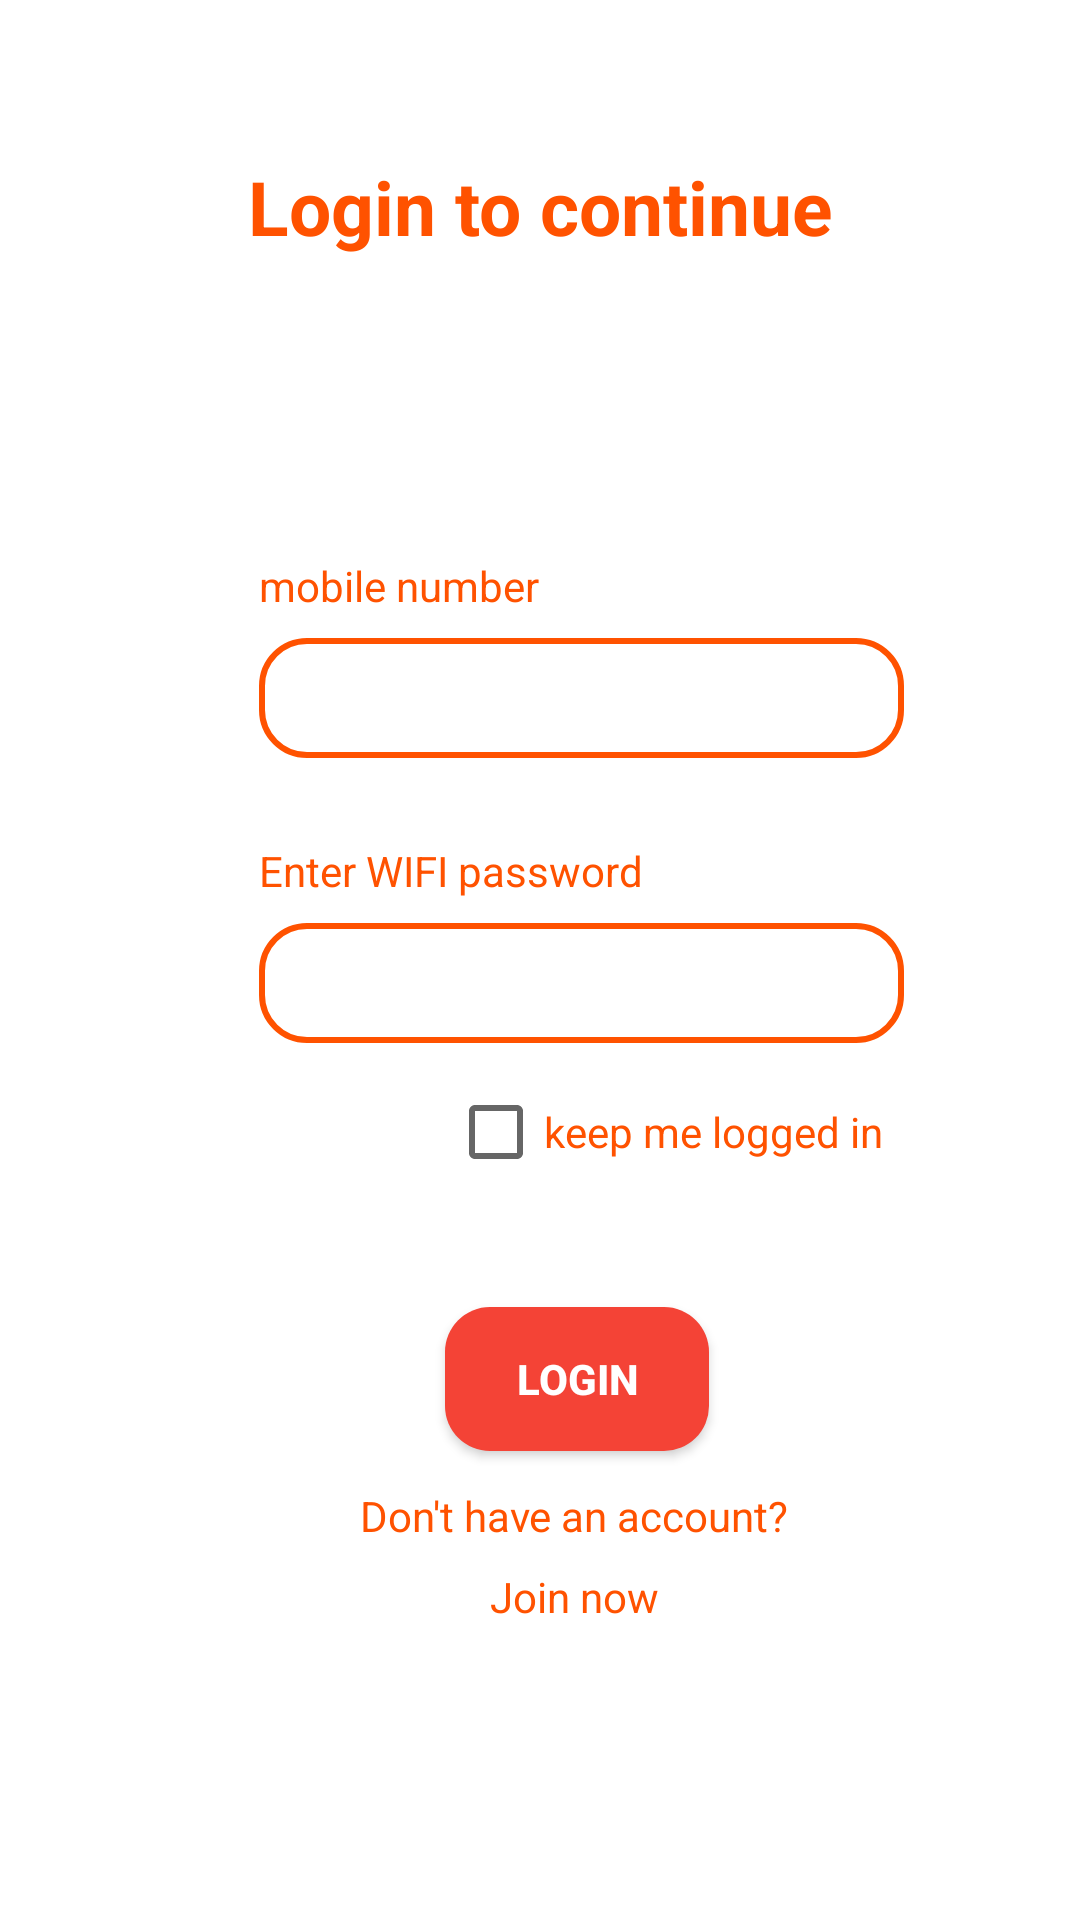

Produce the Android XML layout that renders to this screen, including the resource entries it uses.
<!-- AndroidManifest.xml: application theme Theme.FishMaintanance -->
<!-- res/layout/activity_login.xml -->
<?xml version="1.0" encoding="utf-8"?>
<ScrollView xmlns:android="http://schemas.android.com/apk/res/android"
    xmlns:app="http://schemas.android.com/apk/res-auto"
    xmlns:tools="http://schemas.android.com/tools"
    android:layout_width="match_parent"
    android:layout_height="match_parent"
    tools:context=".MainActivity">

    <androidx.constraintlayout.widget.ConstraintLayout
        android:layout_width="match_parent"
        android:layout_height="match_parent">

    <TextView
        android:id="@+id/textView4"
        android:layout_width="wrap_content"
        android:layout_height="wrap_content"
        android:layout_marginTop="28dp"
        android:text="Enter WIFI password"
        app:layout_constraintEnd_toEndOf="@+id/usernameEditTxt"
        app:layout_constraintHorizontal_bias="0.0"
        app:layout_constraintStart_toStartOf="@+id/usernameEditTxt"
        app:layout_constraintTop_toBottomOf="@+id/usernameEditTxt"
        android:textColor="@color/pink"/>

        <Button
            android:id="@+id/loginBtn"
            android:layout_width="wrap_content"
            android:layout_height="wrap_content"
            android:layout_marginTop="88dp"

            android:background="@drawable/buttons"
            android:text="Login"
            android:textColor="@color/white"
            android:textStyle="bold"
            app:layout_constraintEnd_toEndOf="@+id/passwordEditTxt"
            app:layout_constraintHorizontal_bias="0.488"
            app:layout_constraintStart_toStartOf="@+id/passwordEditTxt"
            app:layout_constraintTop_toBottomOf="@+id/passwordEditTxt" />

        <TextView
            android:id="@+id/textView3"
            android:layout_width="wrap_content"
            android:layout_height="wrap_content"
            android:layout_marginTop="12dp"
            android:text="Don't have an account?"
            android:textColor="@color/pink"
            app:layout_constraintEnd_toEndOf="@+id/loginBtn"
            app:layout_constraintHorizontal_bias="0.518"
            app:layout_constraintStart_toStartOf="@+id/loginBtn"
            app:layout_constraintTop_toBottomOf="@+id/loginBtn" />

        <CheckBox
        android:id="@+id/checkBox"
        android:layout_width="152dp"
        android:layout_height="19dp"
        android:layout_marginTop="20dp"
        android:text="keep me logged in"
        app:layout_constraintEnd_toEndOf="@+id/passwordEditTxt"
        app:layout_constraintHorizontal_bias="1.0"
        app:layout_constraintStart_toStartOf="@+id/passwordEditTxt"
        app:layout_constraintTop_toBottomOf="@+id/passwordEditTxt"
        android:textColor="@color/pink"/>

    <TextView
        android:id="@+id/signupTxtView"
        android:layout_width="wrap_content"
        android:layout_height="wrap_content"
        android:layout_marginTop="8dp"
        android:text="Join now"
        app:layout_constraintBottom_toBottomOf="parent"
        app:layout_constraintEnd_toEndOf="@+id/textView3"
        app:layout_constraintStart_toStartOf="@+id/textView3"
        app:layout_constraintTop_toBottomOf="@+id/textView3"
        app:layout_constraintVertical_bias="0.01"
        android:textColor="@color/pink"/>

    <EditText
        android:id="@+id/passwordEditTxt"
        android:layout_width="215dp"
        android:layout_height="40dp"
        android:layout_marginTop="8dp"
        android:background="@drawable/input_style"
        android:ems="10"
        android:inputType="textPassword"
        android:paddingLeft="10dp"
        android:textColor="@color/pink"
        android:textSize="24sp"

        app:layout_constraintEnd_toEndOf="@+id/textView4"
        app:layout_constraintHorizontal_bias="0.0"
        app:layout_constraintStart_toStartOf="@+id/textView4"
        app:layout_constraintTop_toBottomOf="@+id/textView4" />

        <TextView
            android:id="@+id/textView2"
            android:layout_width="wrap_content"
            android:layout_height="wrap_content"
            android:layout_marginTop="100dp"
            android:text="mobile number"
            android:textColor="@color/pink"
            app:layout_constraintEnd_toEndOf="@+id/textView11"
            app:layout_constraintHorizontal_bias="0.324"
            app:layout_constraintStart_toStartOf="parent"
            app:layout_constraintTop_toBottomOf="@+id/textView11" />

        <EditText
            android:id="@+id/usernameEditTxt"
            android:layout_width="215dp"
            android:layout_height="40dp"
            android:layout_marginTop="8dp"
            android:background="@drawable/input_style"
            android:ems="10"
            android:inputType="phone"
            android:paddingLeft="10dp"
            android:textColor="@color/pink"
            app:layout_constraintEnd_toEndOf="@+id/textView2"
            app:layout_constraintHorizontal_bias="0.0"
            app:layout_constraintStart_toStartOf="@+id/textView2"
            app:layout_constraintTop_toBottomOf="@+id/textView2" />



        <TextView
            android:id="@+id/textView11"
            android:layout_width="match_parent"
            android:layout_height="wrap_content"
            android:layout_marginTop="52dp"
            android:gravity="center_horizontal"
            android:text="Login to continue"
            android:textColor="@color/pink"
            android:textSize="25dp"
            android:textStyle="bold"
            app:layout_constraintEnd_toEndOf="parent"
            app:layout_constraintHorizontal_bias="0.0"
            app:layout_constraintStart_toStartOf="parent"
            app:layout_constraintTop_toTopOf="parent" />

    </androidx.constraintlayout.widget.ConstraintLayout>

</ScrollView>
<!-- resources referenced by this layout -->
<resources>
  <color name="pink">#FF5200</color>
  <color name="white">#FFFFFFFF</color>
  <!-- drawable buttons (drawable) -->
  <?xml version="1.0" encoding="utf-8"?>
  <shape xmlns:android="http://schemas.android.com/apk/res/android">
      <solid
          android:color="@color/purple_500"
          >
      </solid>
      <corners
          android:radius="15dp">
  
      </corners>
  </shape>
  <!-- drawable input_style (drawable) -->
  <?xml version="1.0" encoding="utf-8"?>
  <shape xmlns:android="http://schemas.android.com/apk/res/android">
  <stroke
      android:color="@color/pink"
      android:width="2dp">
  </stroke>
      <corners
          android:radius="15dp"></corners>
  
  </shape>
  <style name="Theme.FishMaintanance" parent="Theme.MaterialComponents.DayNight.DarkActionBar">
          
          <item name="colorPrimary">@color/purple_500</item>
          <item name="colorPrimaryVariant">@color/purple_700</item>
          <item name="colorOnPrimary">@color/white</item>
          
          <item name="colorSecondary">@color/teal_200</item>
          <item name="colorSecondaryVariant">@color/teal_700</item>
          <item name="colorOnSecondary">@color/black</item>
          
          <item name="android:statusBarColor" tools:targetApi="l">?attr/colorPrimaryVariant</item>
          
      </style>
  <color name="purple_500">#F44336</color>
  <color name="purple_700">#FF4900</color>
  <color name="teal_200">#FF03DAC5</color>
  <color name="teal_700">#FF018786</color>
  <color name="black">#FF000000</color>
</resources>
